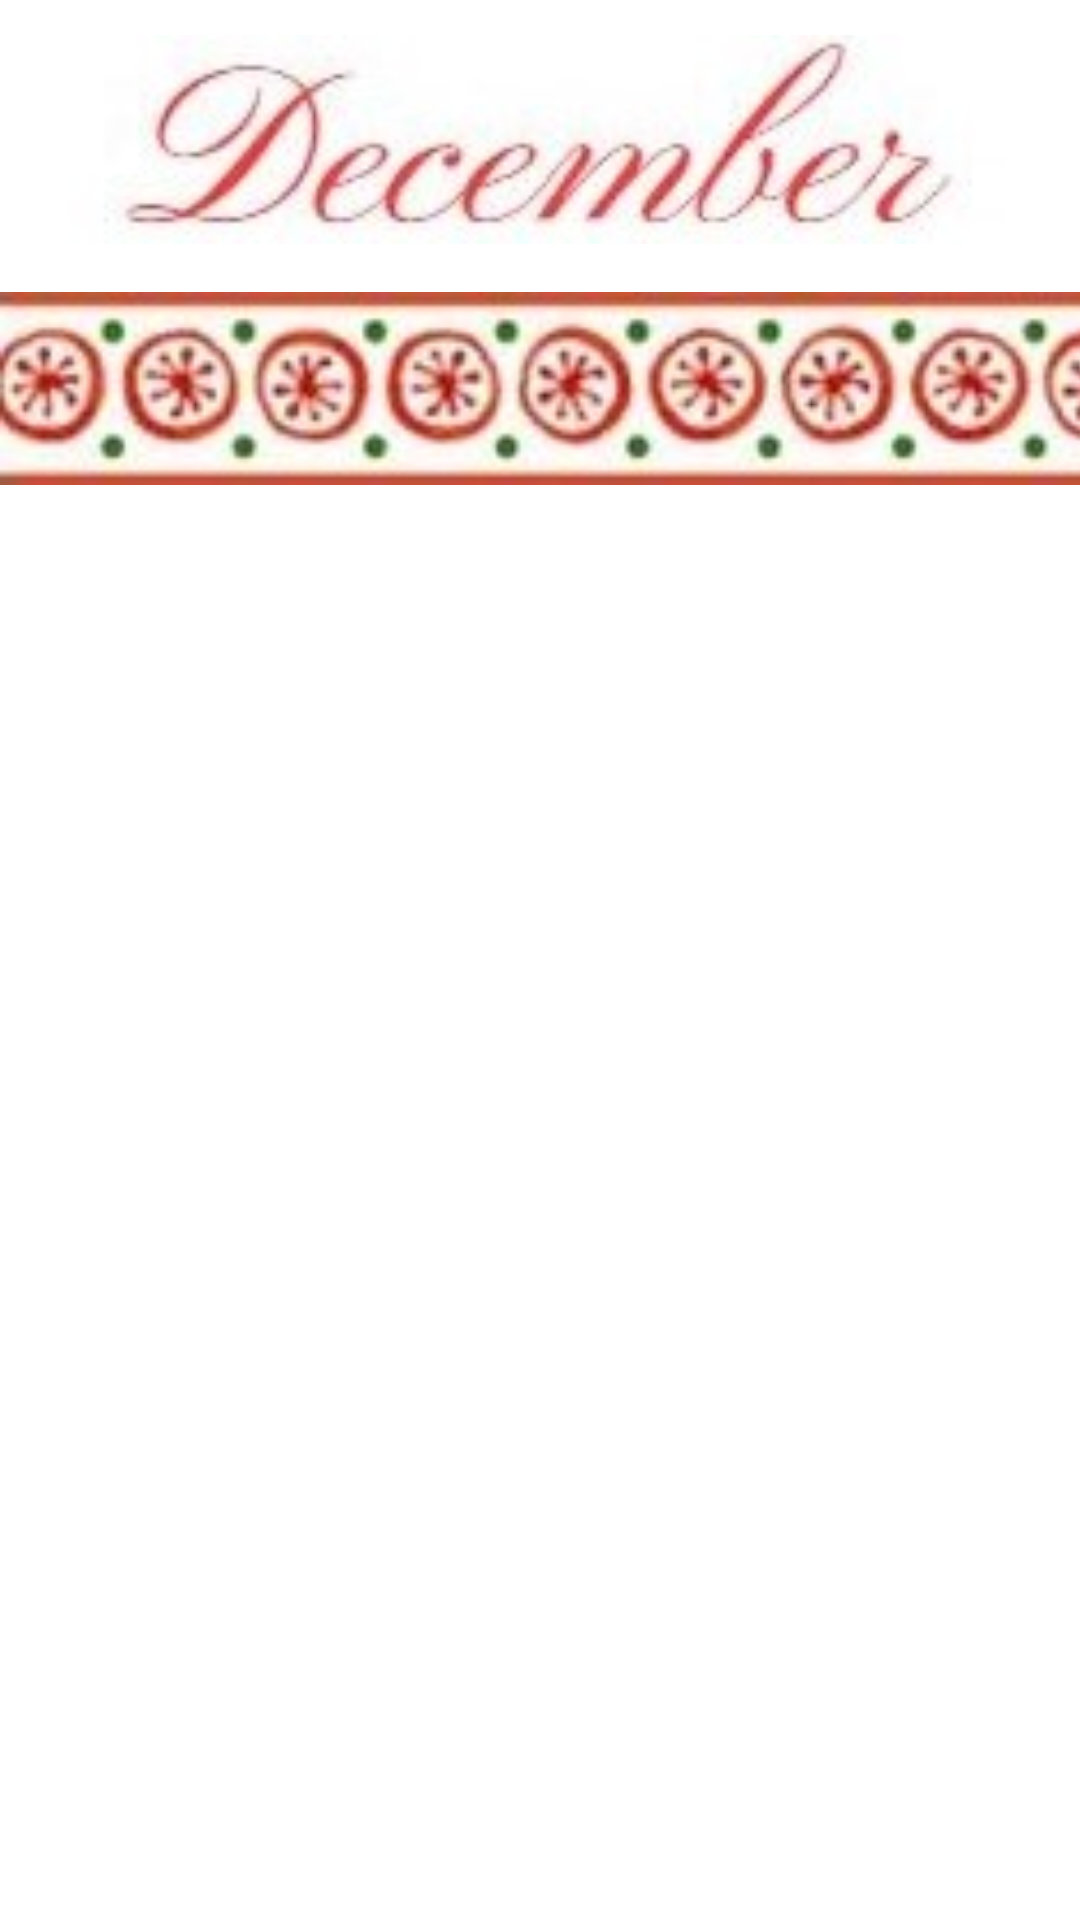

Write the Android layout XML for this screen, with the resource values it uses.
<!-- AndroidManifest.xml: application theme Theme.IorgaElysGabriela_practicaPMDM -->
<!-- res/layout/pantalla3.xml -->
<?xml version="1.0" encoding="utf-8"?>
<LinearLayout
    xmlns:android="http://schemas.android.com/apk/res/android"
    android:orientation="vertical"
    android:layout_width="match_parent"
    android:layout_height="match_parent"
    android:background="#FFFFFF">

    <ImageView
        android:layout_width="match_parent"
        android:layout_height="93dp"
        android:layout_marginBottom="0dp"
        android:src="@drawable/imagenpantalla3" />

    <ImageView
        android:layout_width="423dp"
        android:layout_height="73dp"
        android:layout_marginTop="0dp"
        android:src="@drawable/pantalla3" />

    <androidx.recyclerview.widget.RecyclerView
        android:id="@+id/recyclerView"
        android:layout_width="match_parent"
        android:layout_height="match_parent"
        android:layout_weight="1"
        android:layout_marginTop="0dp"
        android:layout_marginBottom="0dp"/>

</LinearLayout>
<!-- resources referenced by this layout -->
<resources>
  <!-- drawable imagenpantalla3: jpg bitmap (drawable, 6484 bytes) -->
  <!-- drawable pantalla3: jpg bitmap (drawable, 7844 bytes) -->
  <style name="Theme.IorgaElysGabriela_practicaPMDM" parent="Theme.AppCompat.Light.NoActionBar" />
</resources>
